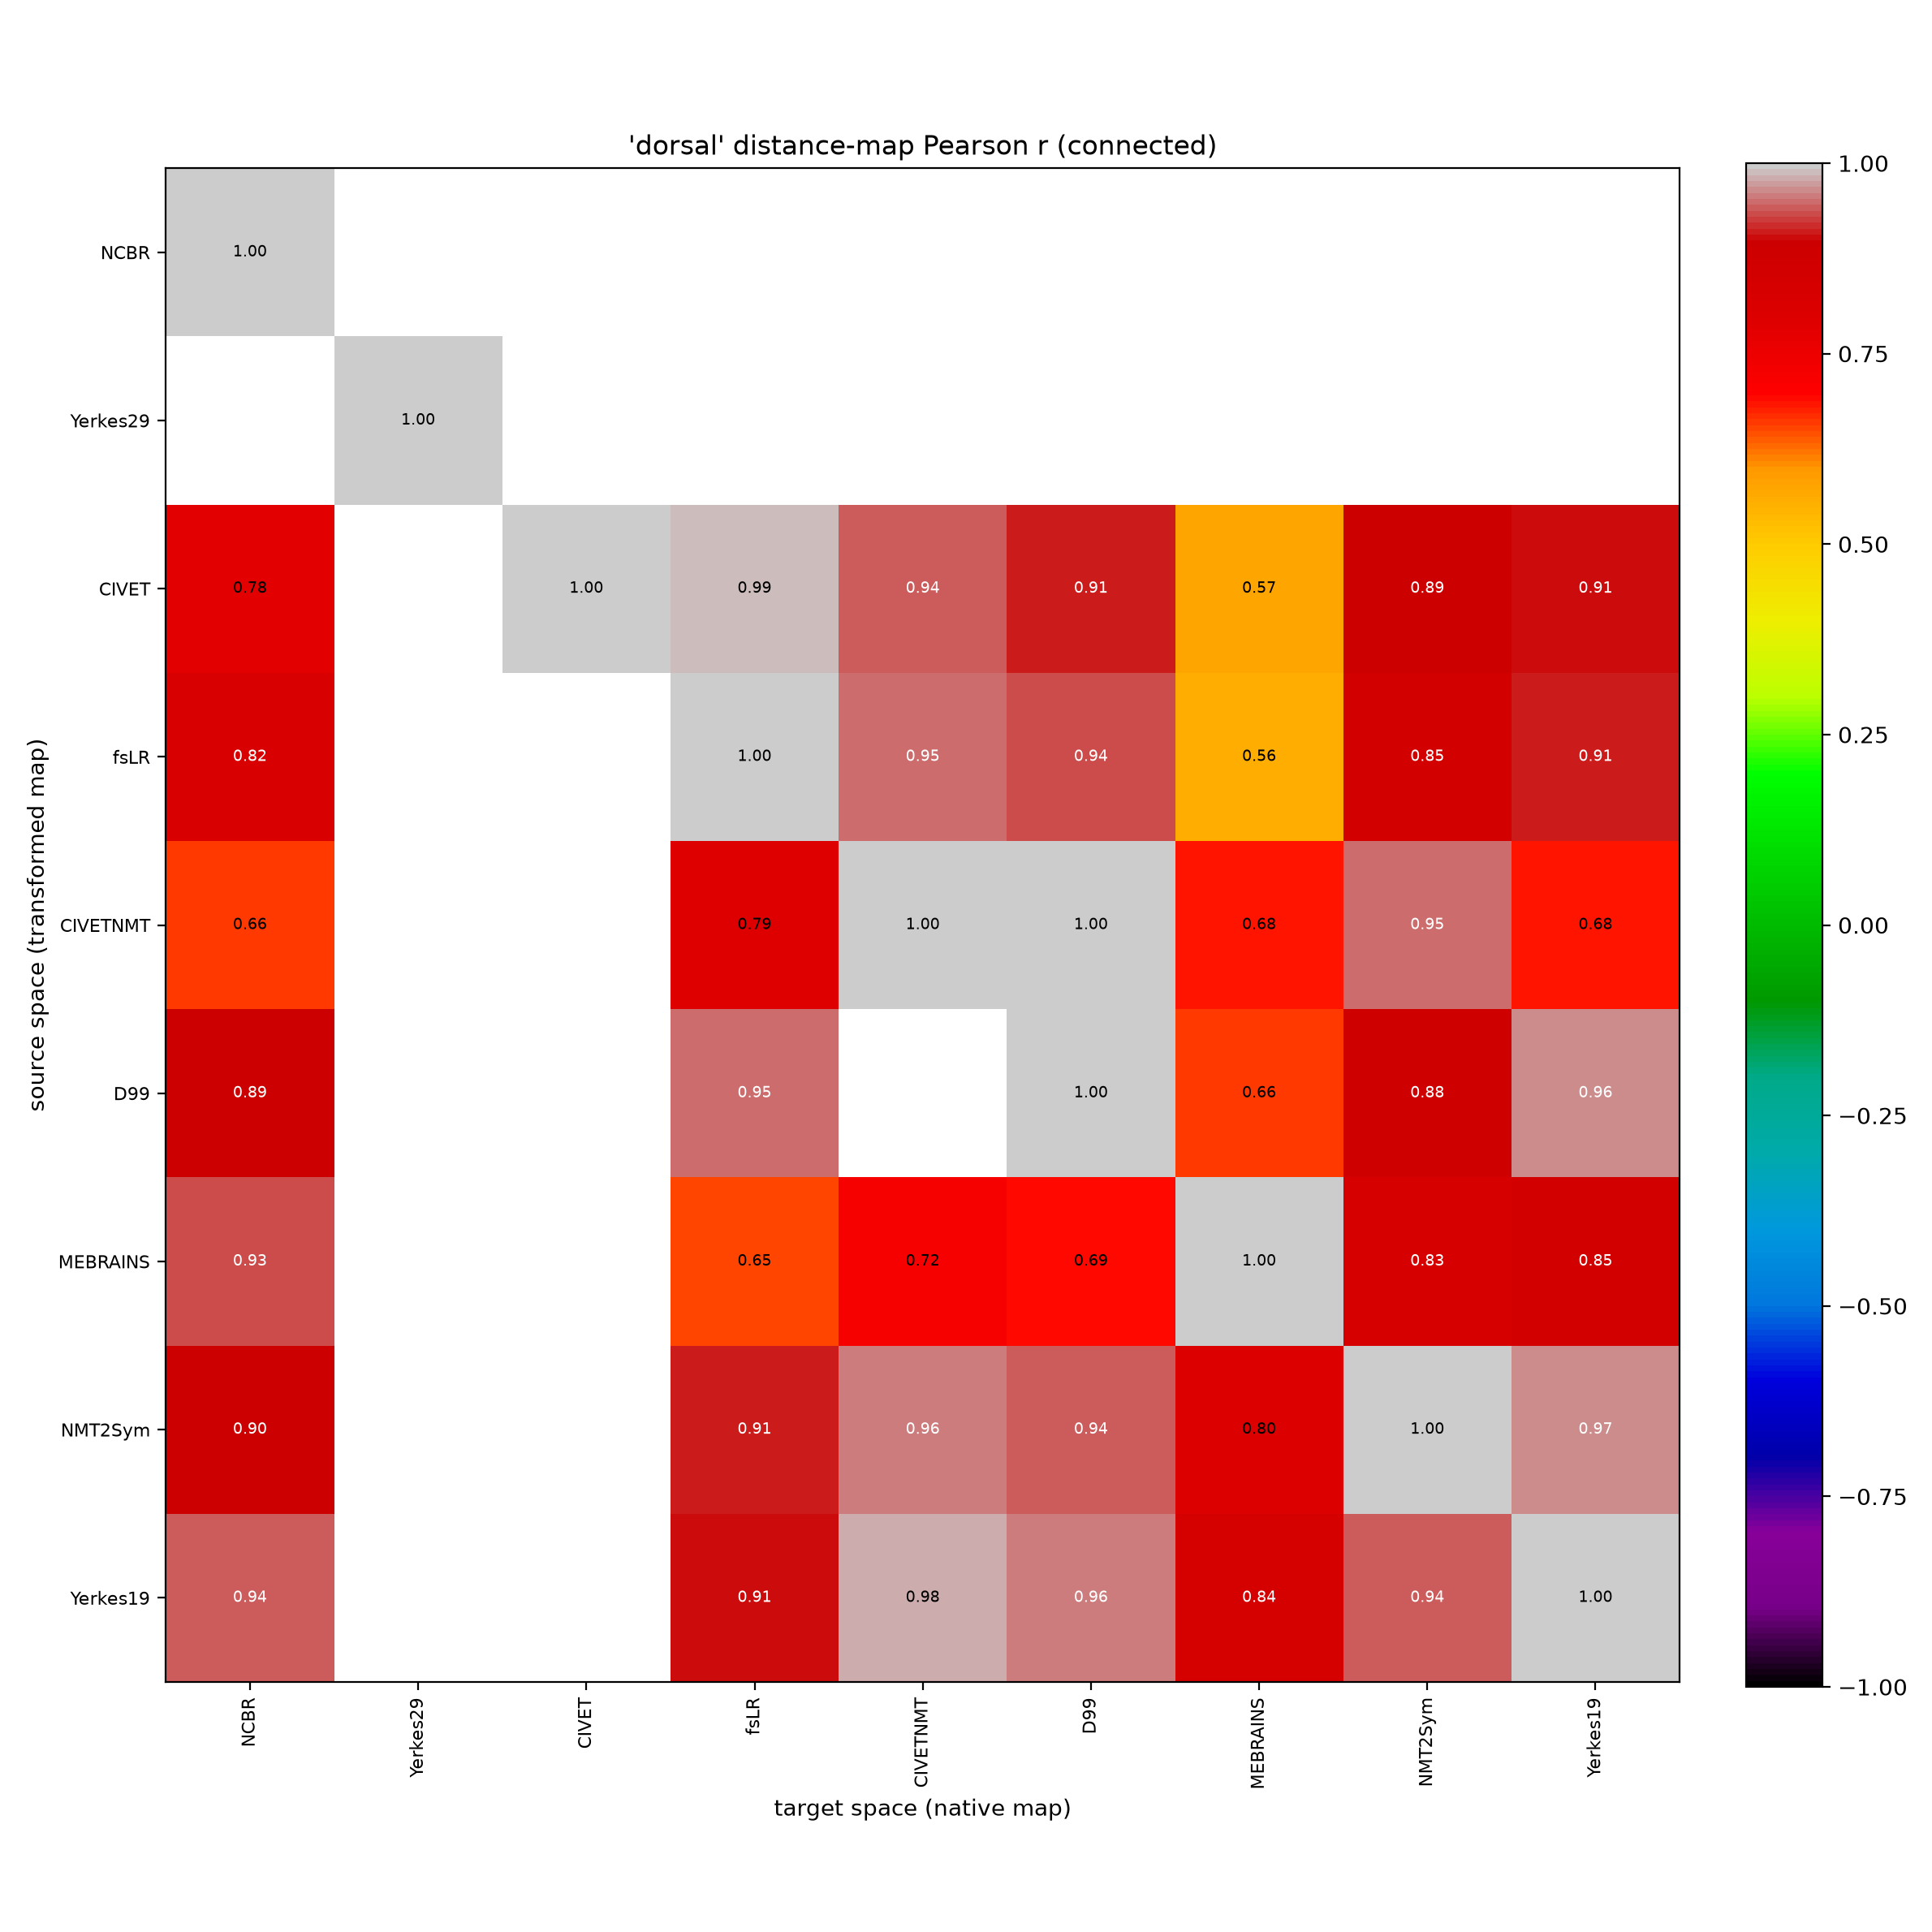

Source data for this figure (header and first rows):
, NCBR, Yerkes29, CIVET, fsLR, CIVETNMT, D99, MEBRAINS, NMT2Sym, Yerkes19
NCBR, 1.0, , , , , , , , 
Yerkes29, , 1.0, , , , , , , 
CIVET, 0.7809, , 1.0, 0.9895, 0.942, 0.9136, 0.5731, 0.8874, 0.9056
fsLR, 0.8218, , , 1.0, 0.9497, 0.9366, 0.5612, 0.8543, 0.9137
CIVETNMT, 0.663, , , 0.7892, 1.0, 0.9973, 0.6826, 0.9506, 0.6816
D99, 0.8949, , , 0.947, , 1.0, 0.6622, 0.8825, 0.9624
MEBRAINS, 0.9305, , , 0.6545, 0.7243, 0.6927, 1.0, 0.8291, 0.8535
NMT2Sym, 0.8969, , , 0.9113, 0.9582, 0.9436, 0.8036, 1.0, 0.9673
Yerkes19, 0.9395, , , 0.9052, 0.9772, 0.9586, 0.8429, 0.9448, 1.0
